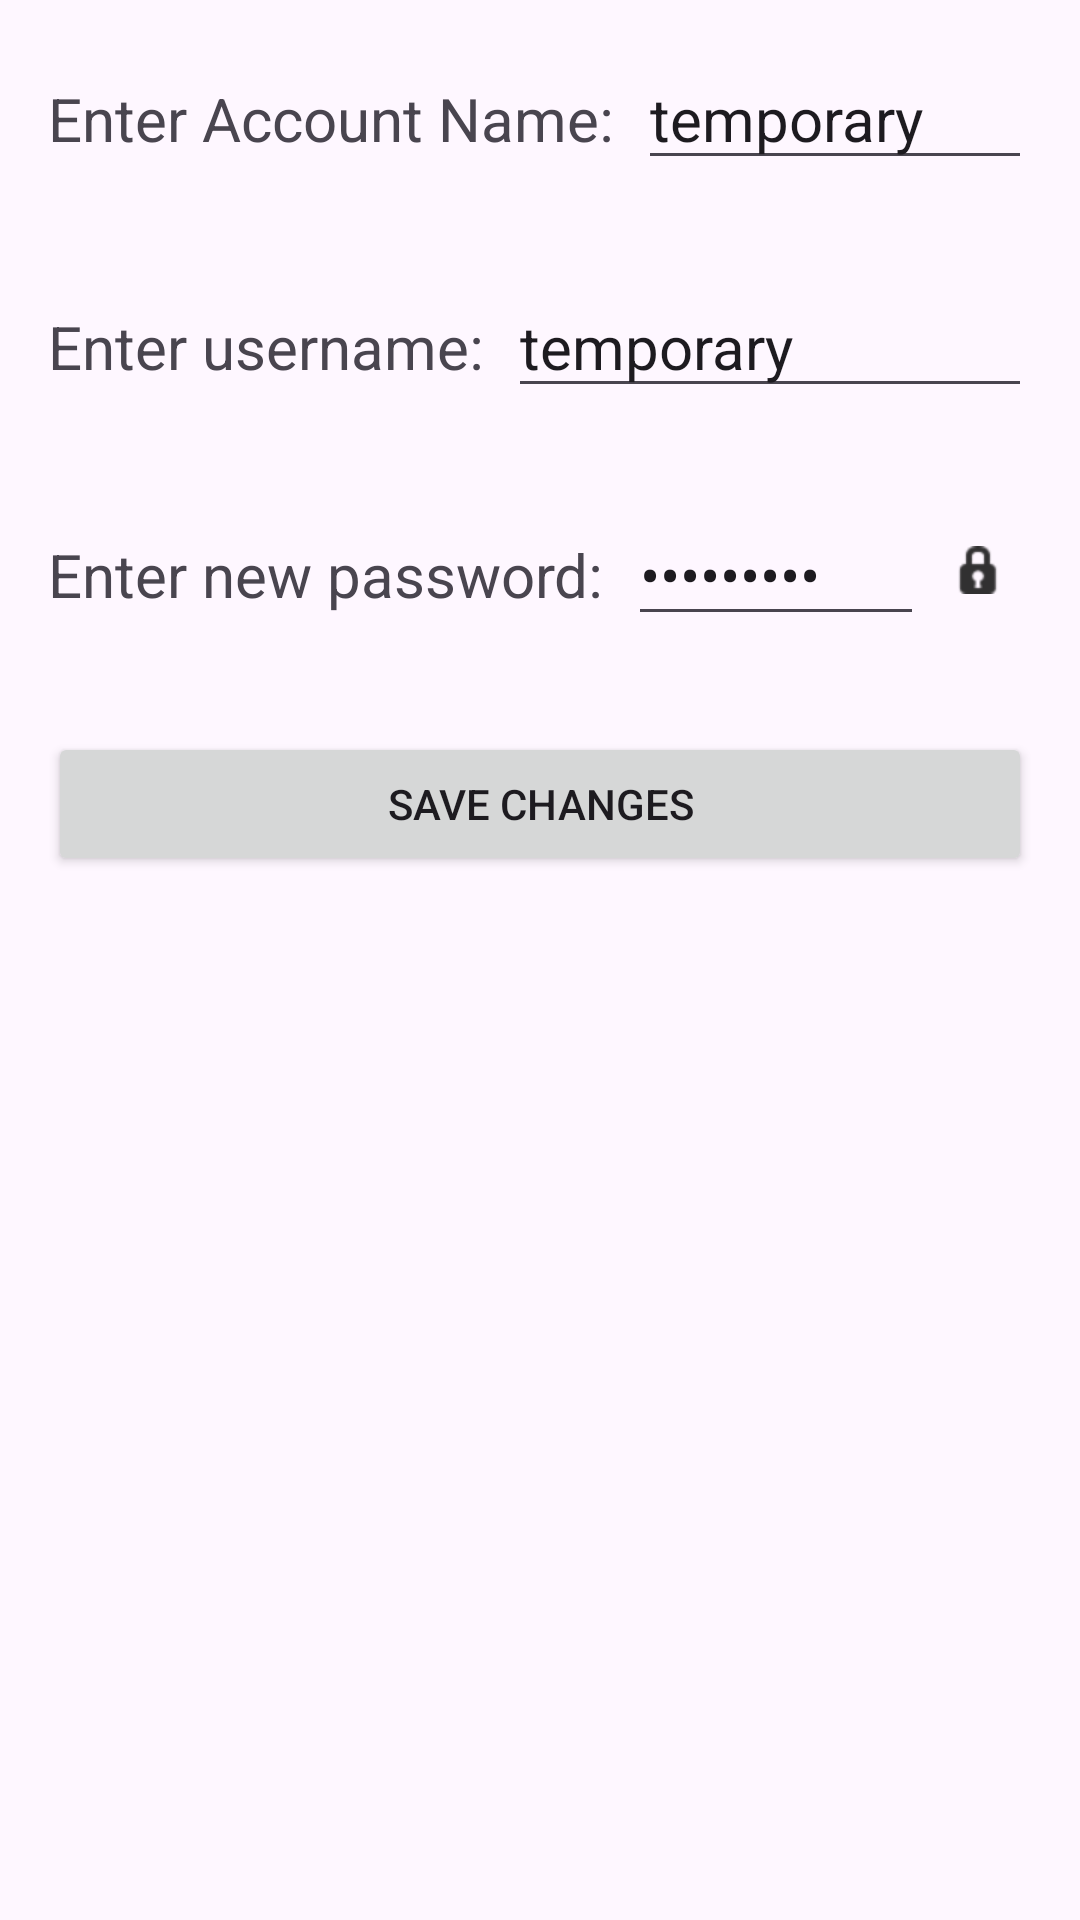

Produce the Android XML layout that renders to this screen, including the resource entries it uses.
<!-- AndroidManifest.xml: application theme Theme.FinalProject6 -->
<!-- res/layout/fragment_edit_detail.xml -->
<?xml version="1.0" encoding="utf-8"?>
<ScrollView xmlns:android="http://schemas.android.com/apk/res/android"
    xmlns:tools="http://schemas.android.com/tools"
    android:layout_width="match_parent"
    android:layout_height="match_parent">

    <LinearLayout
        android:layout_width="match_parent"
        android:layout_height="wrap_content"
        android:autofillHints=""
        android:orientation="vertical"
        tools:context=".EditDetailFragment">

        <LinearLayout
            android:layout_width="match_parent"
            android:layout_height="wrap_content"
            android:autofillHints=""
            android:layout_margin="16dp"
            android:orientation="horizontal">

            <TextView
                android:id="@+id/enterAccName"
                android:layout_width="wrap_content"
                android:layout_height="wrap_content"
                android:text="@string/enter_accountName"
                android:textSize="20sp"/>

            <EditText
                android:id="@+id/insertAccName"
                android:layout_width="match_parent"
                android:layout_height="wrap_content"
                android:autofillHints="Account Name"
                android:inputType="textEmailAddress"
                android:scrollbars="vertical"
                android:text="@string/temp"
                android:layout_marginStart="8dp"
                android:textSize="20sp"
                tools:ignore="LabelFor" />
        </LinearLayout>

        <LinearLayout
            android:layout_width="match_parent"
            android:layout_height="wrap_content"
            android:autofillHints=""
            android:layout_margin="16dp"
            android:orientation="horizontal">
            <TextView
                android:id="@+id/enterUserName"
                android:layout_width="wrap_content"
                android:layout_height="wrap_content"
                android:scrollbars="vertical"
                android:text="@string/enter_name"
                android:textSize="20sp" />

            <EditText
                android:id="@+id/insertUserName"
                android:layout_width="match_parent"
                android:layout_height="wrap_content"
                android:autofillHints="Enter a username"
                android:inputType="text"
                android:scrollbars="vertical"
                android:text="@string/temp"
                android:layout_marginStart="8dp"
                android:textSize="20sp" />
        </LinearLayout>

        <LinearLayout
            android:layout_width="match_parent"
            android:layout_height="wrap_content"
            android:autofillHints=""
            android:layout_margin="16dp"
            android:orientation="horizontal">
            <TextView
                android:id="@+id/enterAccPassword"
                android:layout_width="wrap_content"
                android:layout_height="wrap_content"
                android:scrollbars="vertical"
                android:text="@string/enter_new_password"
                android:textSize="20sp" />

            <EditText
                android:id="@+id/insertAccPassword"
                android:layout_width="0dp"
                android:layout_height="wrap_content"
                android:autofillHints="Enter a new password for the email"
                android:inputType="textPassword"
                android:scrollbars="vertical"
                android:text="@string/temp"
                android:layout_marginStart="8dp"
                android:layout_weight="1"
                android:textSize="20sp" />

            <ImageButton
                android:id="@+id/togglePasswordVisibilityBtn"
                android:layout_width="wrap_content"
                android:layout_height="wrap_content"
                android:layout_gravity="center_vertical"
                android:layout_weight="0.2"
                android:background="?android:attr/selectableItemBackground"
                android:contentDescription="@string/toggle_password_visibility_desc"
                android:src="@android:drawable/ic_secure" />
        </LinearLayout>
        
        <Button
            android:id="@+id/saveBtn"
            style="@style/my_button.dark"
            android:layout_width="match_parent"
            android:layout_height="wrap_content"
            android:layout_margin="16dp"
            android:layout_gravity="center"
            android:text="@string/save_changes" />
    </LinearLayout>
</ScrollView>
<!-- resources referenced by this layout -->
<resources>
  <string name="enter_accountName">Enter Account Name:</string>
  <string name="enter_name">Enter username:</string>
  <string name="enter_new_password">Enter new password:</string>
  <string name="save_changes">Save Changes</string>
  <string name="temp">temporary</string>
  <string name="toggle_password_visibility_desc">Toggle the password visibility</string>
  <style name="my_button.dark" parent="my_button">
          <item name="android:backgroundTint">@color/design_default_color_primary</item>
          <item name="android:textColor">@color/white</item>
      </style>
  <style name="Theme.FinalProject6" parent="Base.Theme.FinalProject6" />
  <style name="my_button" parent="match_constraint">
          <item name="android:textSize">@dimen/button_text_size</item>
      </style>
  <color name="white">#FFFFFFFF</color>
  <style name="Base.Theme.FinalProject6" parent="Theme.Material3.DayNight.NoActionBar">
          
          
      </style>
  <style name="match_constraint">
          <item name="android:layout_width">0dp</item>
          <item name="android:layout_height">wrap_content</item>
      </style>
  <dimen name="button_text_size">18sp</dimen>
</resources>
